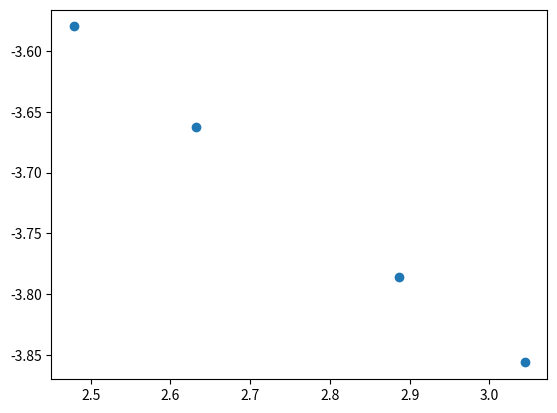

This figure's Python source:
import scipy.optimize
import numpy as np
import matplotlib.pyplot as plt


def function(x, Tc, B):
    """ Photoluminescence with two diffusion channels """
    beta = 0.327
    T = np.array([29.0, 32.07, 36.1, 38.07, ])
    x = np.log(Tc - T)
    return -beta*x + np.log(Tc**beta / B)

T = np.array([29.0, 32.07, 36.1, 38.07, ])
a = np.array([0.0208, 0.0231, 0.0258, 0.0277])
Tc = 50
x = np.log(Tc - T)
y = np.log(a)

popt, pcov = scipy.optimize.curve_fit(
function, x, y, p0=[50., 1.0])

print(popt)

plt.figure()
plt.errorbar(x, function(x, popt[0], popt[1]), xerr=0., yerr=0., fmt='o')
plt.show()
